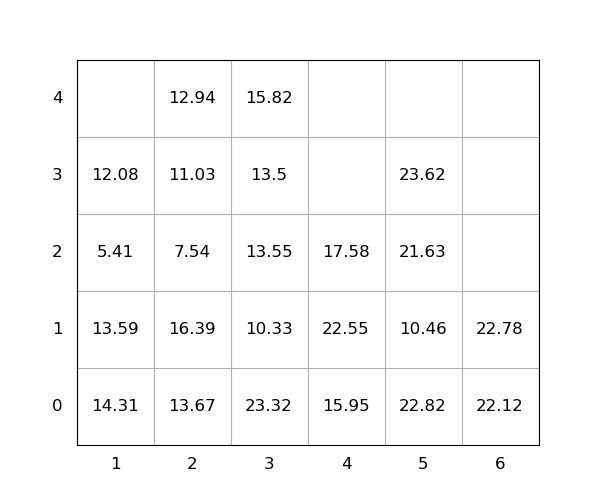

The file beside this chart, header and first rows:
idx, loc_x, loc_y, loc_z, weight, group, score, seq, reloc, size(ft)
1, 1, 0, 0, 14.31, 0, 14.31, 0, 1.0, 20
2, 5, 0, 0, 22.82, 0, 22.82, 0, 1.0, 20
3, 2, 0, 0, 13.67, 0, 13.67, 0, 1.0, 20
4, 5, 0, 1, 10.46, 0, 10.46, 0, 1.0, 20
5, 3, 0, 0, 23.32, 0, 23.32, 0, 1.0, 20
6, 2, 0, 1, 16.39, 0, 16.39, 0, 1.0, 20
7, 4, 0, 0, 15.95, 0, 15.95, 0, 0, 20
8, 3, 0, 1, 10.33, 0, 10.33, 0, 1.0, 20
9, 6, 0, 0, 22.12, 0, 22.12, 0, 0, 20
10, 1, 0, 1, 13.59, 0, 13.59, 0, 1.0, 20
11, 2, 0, 2, 7.54, 0, 7.54, 0, 1.0, 20
12, 5, 0, 2, 21.63, 0, 21.63, 0, 1.0, 20
13, 6, 0, 1, 22.78, 0, 22.78, 0, 0, 20
14, 5, 0, 3, 23.62, 0, 23.62, 0, 1.0, 20
15, 2, 0, 3, 11.03, 0, 11.03, 0, 1.0, 20
16, 3, 0, 2, 13.55, 0, 13.55, 1, 1.0, 20
17, 4, 0, 1, 22.55, 0, 22.55, 2, 1.0, 20
18, 2, 0, 4, 12.94, 0, 12.94, 3, 1.0, 20
19, 3, 0, 3, 13.5, 0, 13.5, 4, 1.0, 20
20, 1, 0, 2, 5.41, 0, 5.41, 5, 1.0, 20
21, 3, 0, 4, 15.82, 0, 15.82, 6, 1.0, 20
22, 4, 0, 2, 17.58, 0, 17.58, 7, 1.0, 20
23, 1, 0, 3, 12.08, 0, 12.08, 8, 1.0, 20
